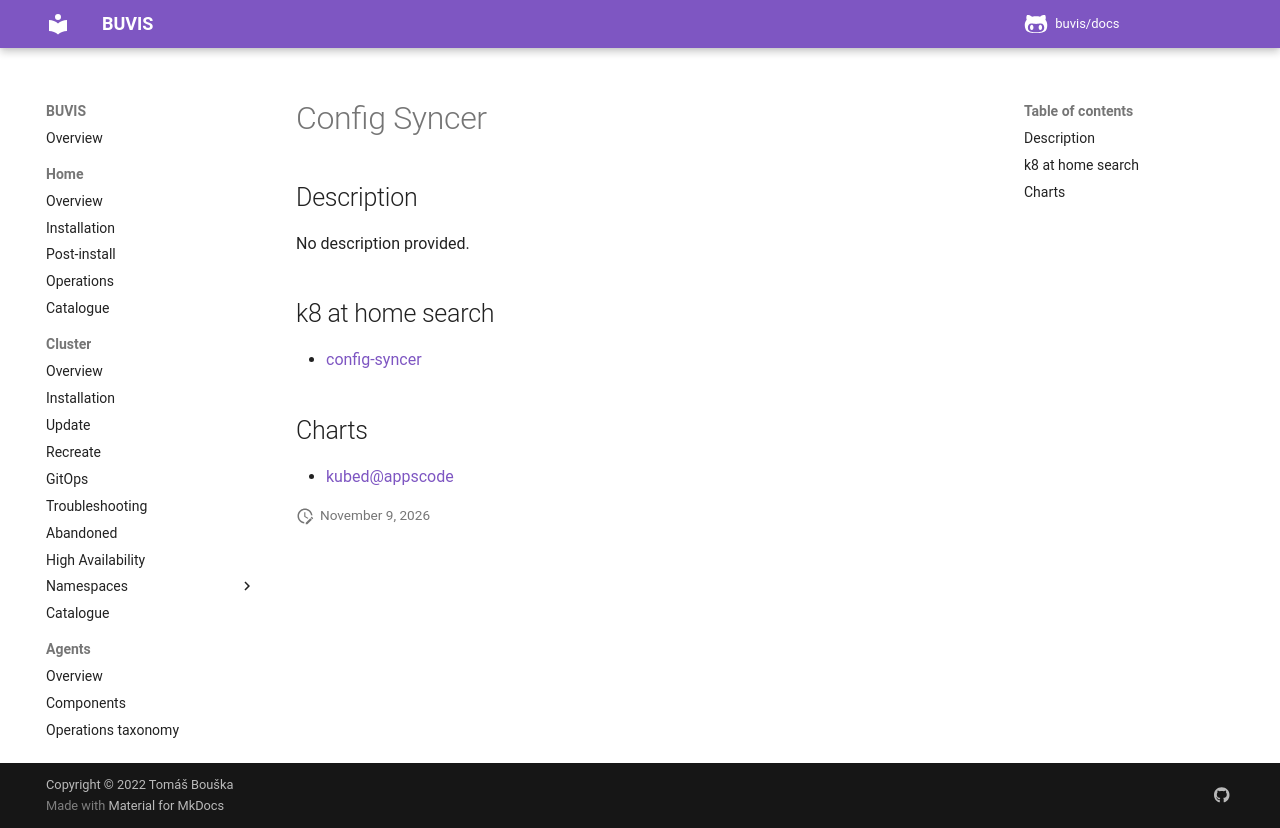

repository: buvis/docs · page: cluster/catalogue/config-syncer/index.html · generator: mkdocs

# Config Syncer

## Description

No description provided.

## k8 at home search

- [config-syncer](https://nanne.dev/k8s-at-home-search/#/config-syncer)

## Charts

- [kubed@appscode](https://charts.appscode.com/stable/)
